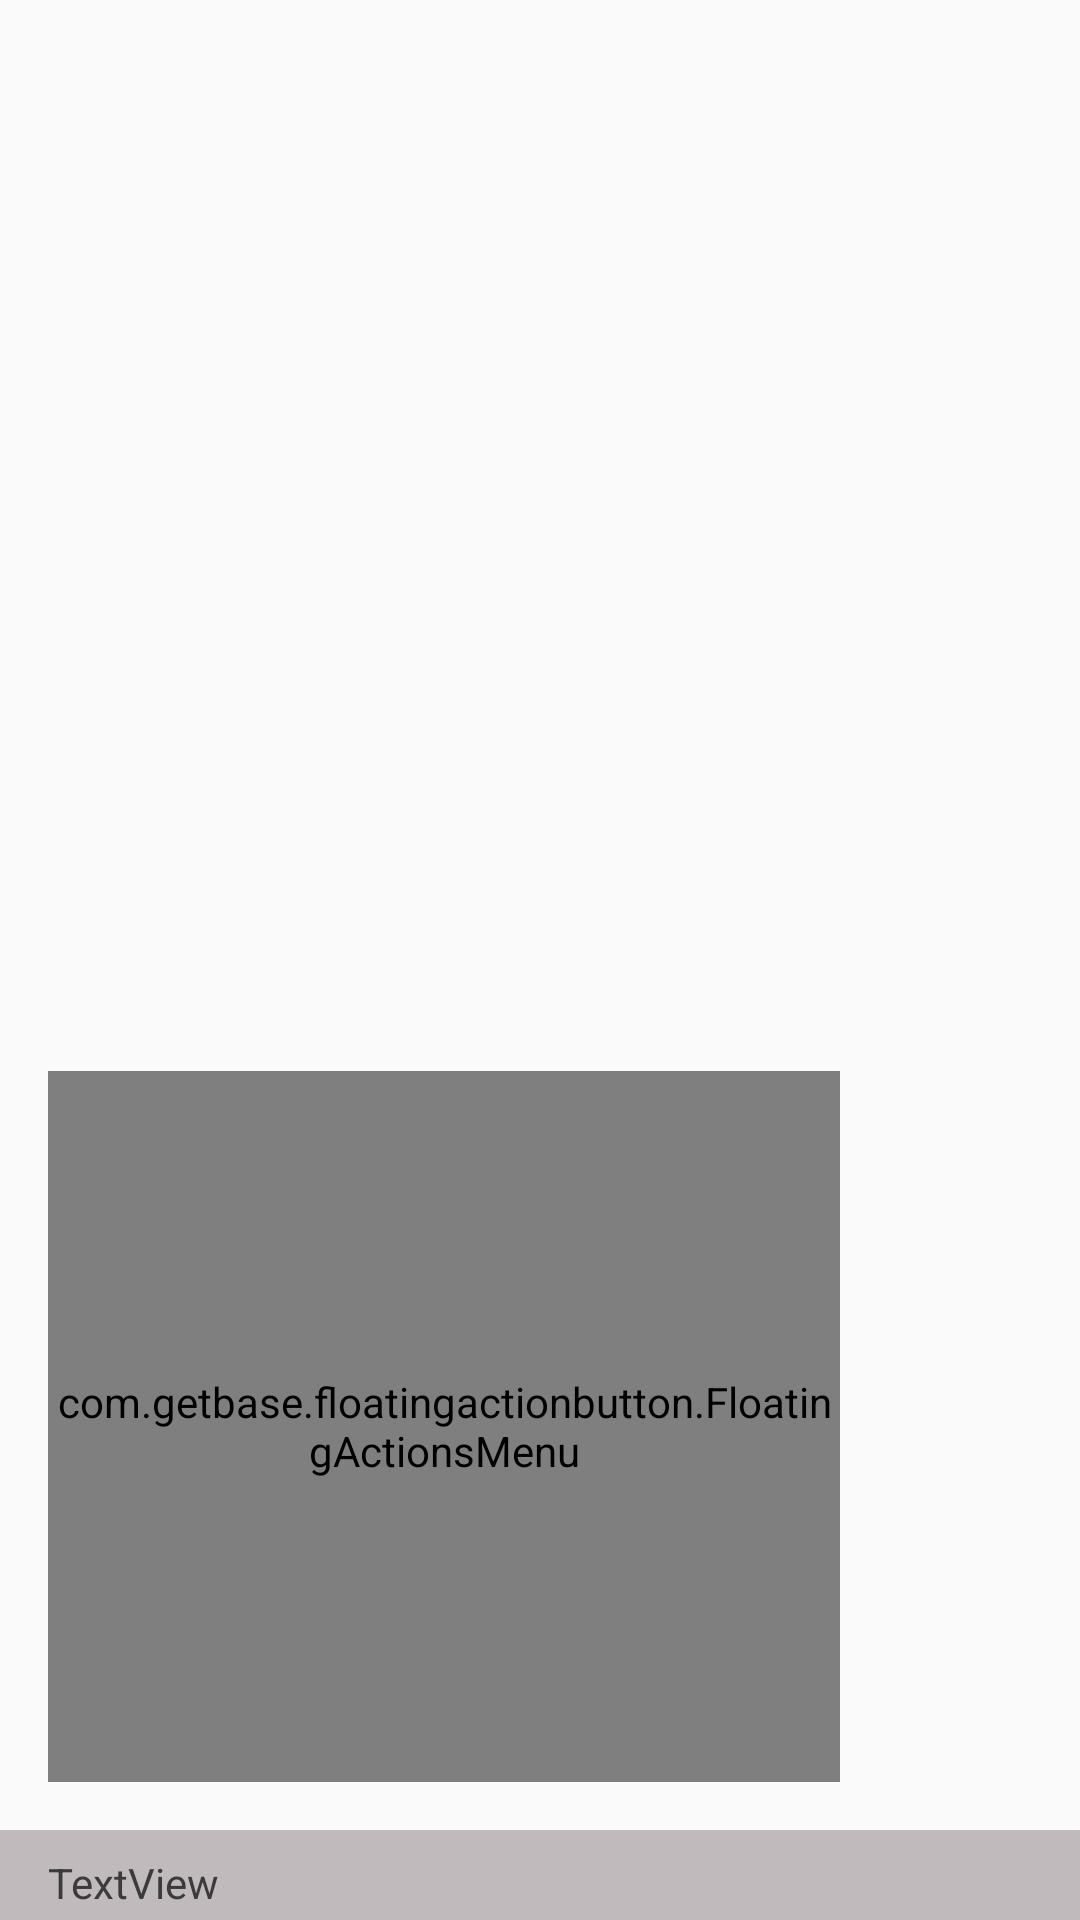

Here is an Android app screen rendered from its layout file. Give the layout XML and the strings, colors and styles it references.
<!-- AndroidManifest.xml: application theme AppTheme.NoActionBar -->
<!-- res/layout/activity_items_invoice_new.xml -->
<?xml version="1.0" encoding="utf-8"?>
<LinearLayout
    xmlns:android="http://schemas.android.com/apk/res/android"
    xmlns:app="http://schemas.android.com/apk/res-auto"
    xmlns:fab="http://schemas.android.com/apk/res-auto"
    xmlns:tools="http://schemas.android.com/tools"
    android:layout_width="match_parent"
    android:layout_height="match_parent"
    android:orientation="vertical">



    <android.support.constraint.ConstraintLayout
        android:layout_width="match_parent"
        android:layout_height="match_parent"
        android:layout_weight="1">

        <FrameLayout
            android:layout_width="match_parent"
            android:layout_height="match_parent"
            app:layout_constraintBottom_toBottomOf="parent"
            app:layout_constraintEnd_toEndOf="parent"
            app:layout_constraintStart_toStartOf="parent"
            app:layout_constraintTop_toTopOf="parent">

            <android.support.constraint.ConstraintLayout
                android:layout_width="match_parent"
                android:layout_height="match_parent">

                <android.support.design.widget.FloatingActionButton
                    android:id="@+id/floating_button_down"
                    android:layout_width="48dp"
                    android:layout_height="48dp"
                    android:layout_marginEnd="16dp"
                    android:layout_marginBottom="16dp"
                    android:clickable="true"
                    android:visibility="invisible"
                    app:backgroundTint="#A187CD"
                    app:fabSize="mini"
                    app:layout_constraintBottom_toBottomOf="parent"
                    app:layout_constraintEnd_toEndOf="parent"
                    app:srcCompat="@android:drawable/arrow_down_float">

                </android.support.design.widget.FloatingActionButton>

                <android.support.v7.widget.RecyclerView
                    android:id="@+id/list_items_invoice"
                    android:layout_width="match_parent"
                    android:layout_height="match_parent"
                    android:paddingBottom="8dp"
                    app:layout_constraintBottom_toBottomOf="parent"
                    app:layout_constraintEnd_toEndOf="parent"
                    app:layout_constraintHorizontal_bias="0.0"
                    app:layout_constraintStart_toStartOf="parent"
                    app:layout_constraintTop_toTopOf="parent"
                    app:layout_constraintVertical_bias="0.0">

                </android.support.v7.widget.RecyclerView>

                <com.getbase.floatingactionbutton.FloatingActionsMenu
                    android:id="@+id/right_labels_"
                    android:layout_width="264dp"
                    android:layout_height="237dp"
                    android:layout_alignParentStart="true"
                    android:layout_alignParentLeft="true"
                    android:layout_marginStart="16dp"
                    android:layout_marginBottom="16dp"
                    app:layout_constraintBottom_toBottomOf="parent"
                    app:layout_constraintStart_toStartOf="parent"
                    fab:fab_addButtonSize="mini"
                    fab:fab_icon="@drawable/ic_fab_star"
                    fab:fab_labelStyle="@style/menu_labels_style"
                    fab:fab_labelsPosition="right">

                </com.getbase.floatingactionbutton.FloatingActionsMenu>

            </android.support.constraint.ConstraintLayout>



        </FrameLayout>

    </android.support.constraint.ConstraintLayout>

    <android.support.constraint.ConstraintLayout
        android:layout_width="match_parent"
        android:layout_height="wrap_content">

        <android.support.v7.widget.Toolbar
            android:id="@+id/toolbar_status"
            android:layout_width="match_parent"
            android:layout_height="30dp"
            android:background="#7A807377"
            android:minHeight="?attr/actionBarSize"
            android:theme="?attr/actionBarTheme"
            app:layout_constraintBottom_toBottomOf="parent"
            app:layout_constraintEnd_toEndOf="parent"
            app:layout_constraintStart_toStartOf="parent"
            app:layout_constraintTop_toTopOf="parent"
            app:maxButtonHeight="20dp">

            <android.support.constraint.ConstraintLayout
                android:layout_width="match_parent"
                android:layout_height="match_parent">

                <TextView
                    android:id="@+id/message_toolbar"
                    android:layout_width="0dp"
                    android:layout_height="wrap_content"
                    android:layout_marginTop="5dp"
                    android:text="TextView"
                    android:textColor="#3E3A3A"
                    app:layout_constraintBottom_toBottomOf="parent"
                    app:layout_constraintEnd_toEndOf="parent"
                    app:layout_constraintStart_toStartOf="parent"
                    app:layout_constraintTop_toTopOf="parent" />
            </android.support.constraint.ConstraintLayout>

        </android.support.v7.widget.Toolbar>


    </android.support.constraint.ConstraintLayout>

</LinearLayout>
<!-- resources referenced by this layout -->
<resources>
  <style name="menu_labels_style">
          <item name="android:background">@drawable/fab_label_background</item>
          <item name="android:textColor">@color/white</item>
      </style>
  <style name="AppTheme.NoActionBar">
          <item name="windowActionBar">false</item>
          <item name="windowNoTitle">true</item>
      </style>
  <color name="white">#fafafa</color>
</resources>
